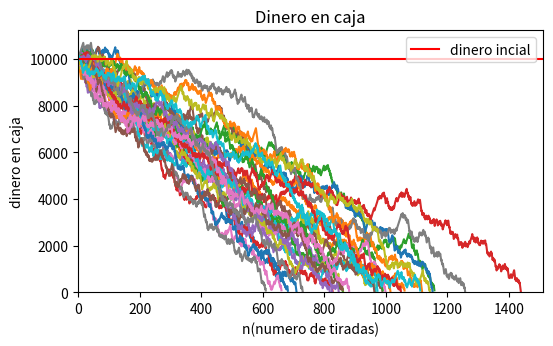
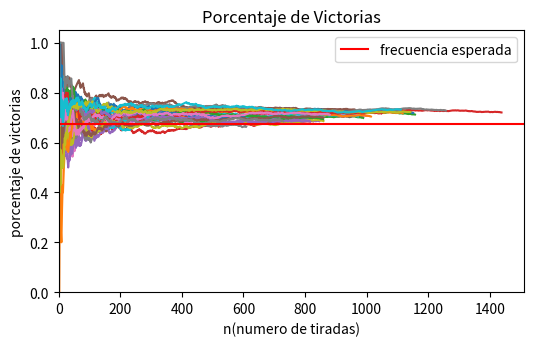

The matplotlib source for these figures, in order:
import random as rn
import matplotlib.pyplot as plt

# Apuesta con la estrategia 007 hasta quedarnos sin dinero
# Apostamos al rojo

iteraciones = 30
rango_max = 2000

# Parametros inciales
dinero_inicial = 10000
apuesta = 100
apuestaCero = 5
apuestaAlto = 70
apuestaLinea = 25

# ruleta
min_n = 0
max_n = 36
numeros_rojos = [1, 3, 5, 7, 9, 12, 14, 16, 18, 20, 21, 23, 25, 27, 29, 31, 32, 34, 36]
# numeros_negros = [2, 4, 6, 8, 10, 11, 13, 15, 17, 19, 22, 24, 26, 28, 30, 33, 35]  Esta de referencia nomas, no se usa
alto = range(19, 36)
linea = range(13, 18)

def getColor(numero):
    if numero in numeros_rojos:
        return "rojo"
    elif numero == 0:
        return "sin"
    else:
        return "negro"


def muestraGraficas(itC, itF):
    plt.figure(figsize=(6, 3.4))
    plt.title('Dinero en caja')
    for c in itC:
        plt.plot(c)
    plt.axhline(dinero_inicial, color='red', label='dinero incial')
    plt.legend(loc="upper right")
    plt.ylabel('dinero en caja')
    plt.xlabel('n(numero de tiradas)')
    plt.xlim(xmin=0)
    plt.ylim(0)
    plt.savefig('007 caja', bbox_inches="tight")
    plt.show()

    plt.figure(figsize=(6, 3.4))
    plt.title('Porcentaje de Victorias')
    for f in itF:
        plt.plot(f)
    plt.axhline(0.6757, color='red', label='frecuencia esperada')
    plt.legend(loc="upper right")
    plt.ylabel('porcentaje de victorias')
    plt.xlabel('n(numero de tiradas)')
    plt.xlim(xmin=0)
    plt.ylim(0)
    plt.savefig('007 frec', bbox_inches="tight")
    plt.show()


def main():
    iteraciones_caja = []
    iteraciones_frec = []
    for i in range(iteraciones):
        lista_numeros = []
        lista_dinero = []
        lista_frec = []
        dinero = dinero_inicial
        count = 0
        count_victorias = 0

        while dinero >= 0:
            lista_dinero.append(dinero)
            if apuesta > dinero:
                break
            n = rn.randint(min_n, max_n)
            lista_numeros.append(n)
            dinero -= apuesta
            if n in alto:
                dinero += apuestaAlto*2
            elif n in linea:
                dinero += apuestaLinea*6
            elif n == 0:
                dinero += apuestaCero*36
            if n not in range(1,12):
                count_victorias += 1

            count += 1
            frecuencia = count_victorias / count
            print(frecuencia)
            lista_frec.append(frecuencia)
            if count >= rango_max:
                break
        iteraciones_caja.append(lista_dinero)
        iteraciones_frec.append(lista_frec)
    muestraGraficas(iteraciones_caja, iteraciones_frec)


main()
